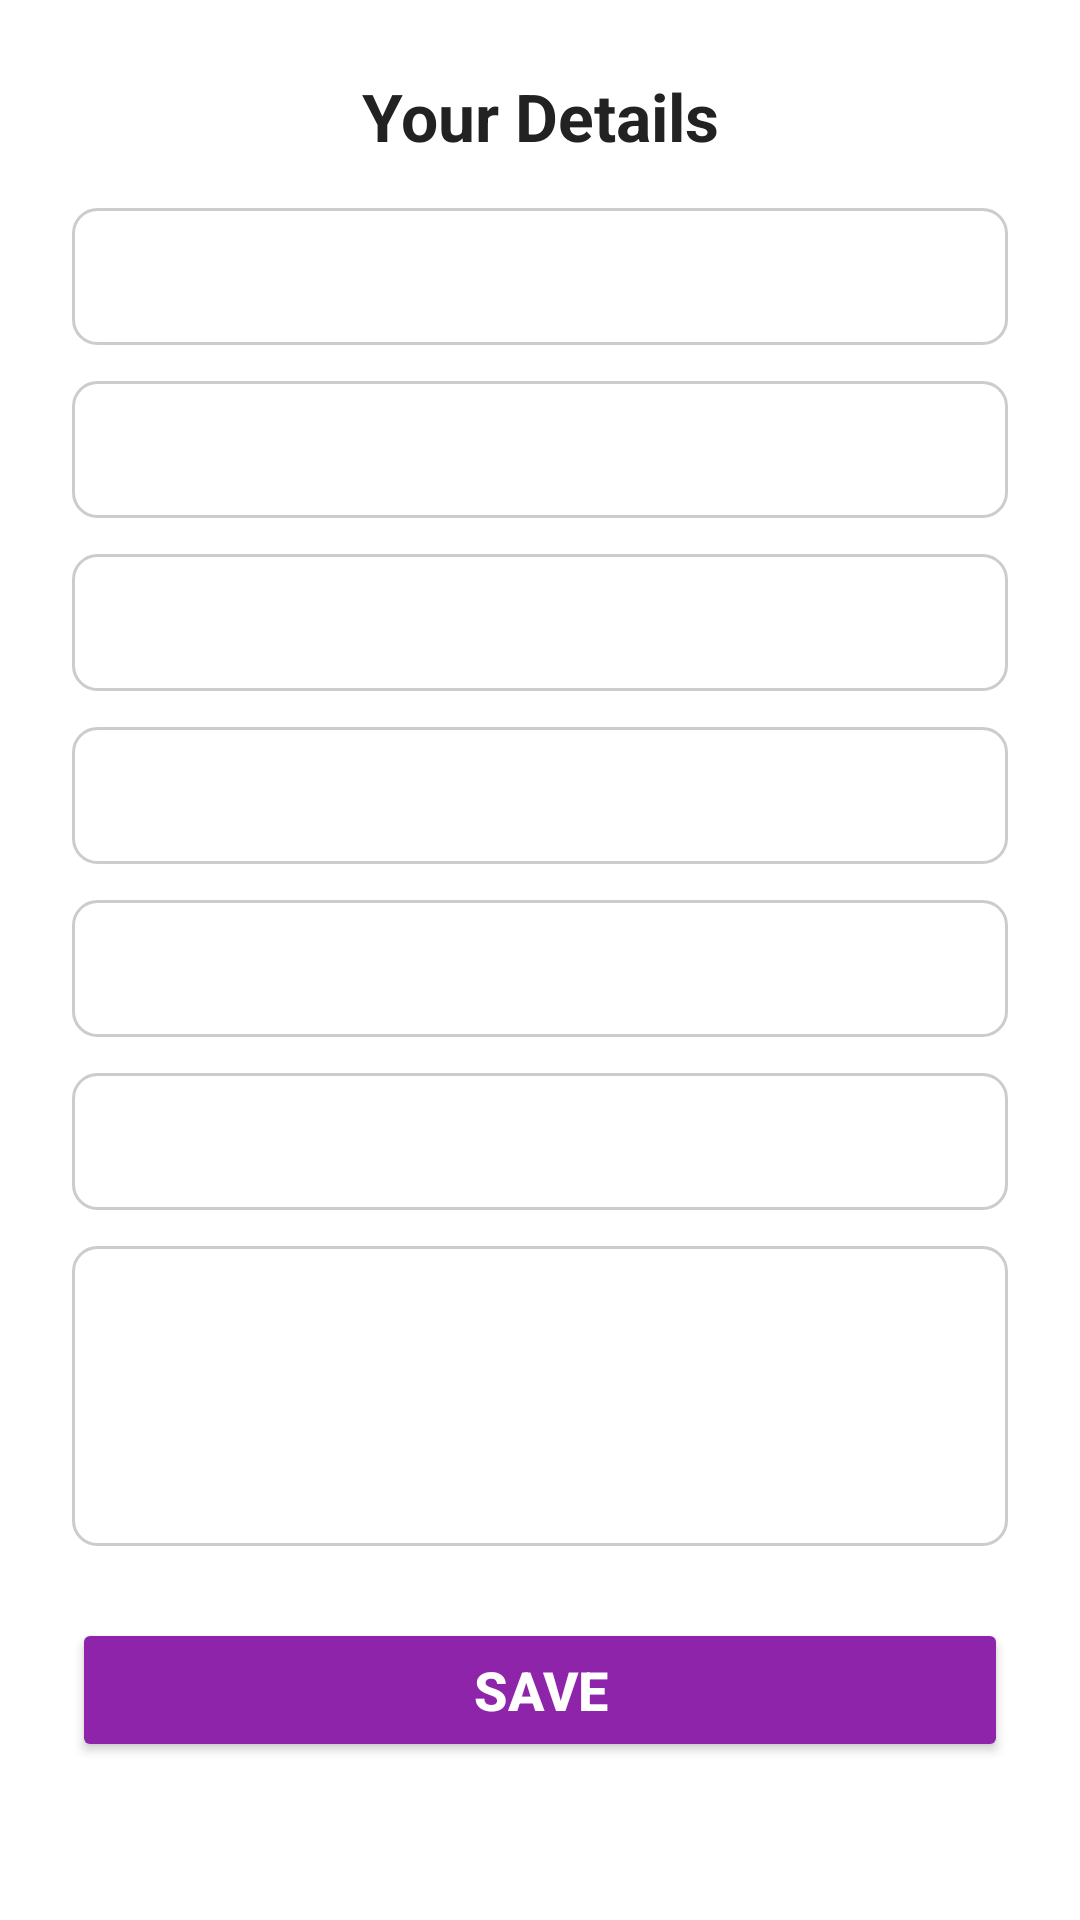

Here is an Android app screen rendered from its layout file. Give the layout XML and the strings, colors and styles it references.
<!-- AndroidManifest.xml: application theme Theme.MyApp -->
<!-- res/layout/activity_edit_booking.xml -->
<?xml version="1.0" encoding="utf-8"?>
<ScrollView xmlns:android="http://schemas.android.com/apk/res/android"
    android:layout_width="match_parent"
    android:layout_height="match_parent"
    android:padding="24dp"
    android:background="#FFFFFF">

    <LinearLayout
        android:layout_width="match_parent"
        android:layout_height="wrap_content"
        android:orientation="vertical">

        <TextView
            android:layout_width="match_parent"
            android:layout_height="wrap_content"
            android:text="Your Details"
            android:textSize="22sp"
            android:textStyle="bold"
            android:textColor="#222"
            android:layout_marginBottom="16dp"
            android:gravity="center"/>

        <EditText
            android:id="@+id/edit_name"
            android:layout_width="match_parent"
            android:layout_height="wrap_content"
            android:hint="Name"
            android:background="@drawable/edittext_bg"
            android:padding="12dp"
            android:textSize="16sp"
            android:layout_marginBottom="12dp"
            android:textColor="@color/black"/>

        <EditText
            android:id="@+id/edit_phone"
            android:layout_width="match_parent"
            android:layout_height="wrap_content"
            android:hint="Phone Number"
            android:background="@drawable/edittext_bg"
            android:padding="12dp"
            android:textSize="16sp"
            android:layout_marginBottom="12dp"
            android:inputType="phone"
            android:textColor="@color/black"/>

        <EditText
            android:id="@+id/edit_email"
            android:layout_width="match_parent"
            android:layout_height="wrap_content"
            android:hint="Email-ID"
            android:background="@drawable/edittext_bg"
            android:padding="12dp"
            android:textSize="16sp"
            android:layout_marginBottom="12dp"
            android:inputType="textEmailAddress"
            android:textColor="@color/black"/>

        <EditText
            android:id="@+id/edit_address"
            android:layout_width="match_parent"
            android:layout_height="wrap_content"
            android:hint="Residential Address"
            android:background="@drawable/edittext_bg"
            android:padding="12dp"
            android:textSize="16sp"
            android:layout_marginBottom="12dp"
            android:textColor="@color/black"/>

        <EditText
            android:id="@+id/edit_package"
            android:layout_width="match_parent"
            android:layout_height="wrap_content"
            android:hint="Type of Package/Budget"
            android:background="@drawable/edittext_bg"
            android:padding="12dp"
            android:textSize="16sp"
            android:layout_marginBottom="12dp"
            android:textColor="@color/black"/>

        <EditText
            android:id="@+id/edit_date_time"
            android:layout_width="match_parent"
            android:layout_height="wrap_content"
            android:hint="Date of Booking &amp; Time Slot"
            android:background="@drawable/edittext_bg"
            android:padding="12dp"
            android:textSize="16sp"
            android:layout_marginBottom="12dp"
            android:textColor="@color/black"/>

        <EditText
            android:id="@+id/edit_addons"
            android:layout_width="match_parent"
            android:layout_height="100dp"
            android:hint="Add-ons/Suggestions"
            android:background="@drawable/edittext_bg"
            android:padding="12dp"
            android:textSize="16sp"
            android:gravity="top"
            android:layout_marginBottom="24dp"
            android:textColor="@color/black"/>

        <Button
            android:id="@+id/btn_save"
            android:layout_width="match_parent"
            android:layout_height="wrap_content"
            android:text="SAVE"
            android:textStyle="bold"
            android:textColor="#FFF"
            android:backgroundTint="#8E24AA"
            android:textSize="18sp"/>
    </LinearLayout>
</ScrollView>
<!-- resources referenced by this layout -->
<resources>
  <color name="black">#FF000000</color>
  <!-- drawable edittext_bg (drawable) -->
  <shape xmlns:android="http://schemas.android.com/apk/res/android">
      <solid android:color="#FFF"/>
      <stroke android:width="1dp" android:color="#CCC"/>
      <corners android:radius="8dp"/>
  </shape>
  <style name="Theme.MyApp" parent="Theme.MaterialComponents.DayNight.NoActionBar">
  
          
          <item name="colorPrimary">#6200EE</item>
          <item name="colorPrimaryVariant">#3700B3</item>
          <item name="colorOnPrimary">#FFFFFF</item>
          <item name="colorSecondary">#03DAC5</item>
          <item name="colorOnSecondary">#000000</item>
          <item name="android:textColorHint">@color/white</item>
          <item name="android:textColor">@color/white</item>
          <item name="colorButtonNormal">@android:color/transparent</item>
  
      </style>
  <color name="white">#FFFFFFFF</color>
</resources>
